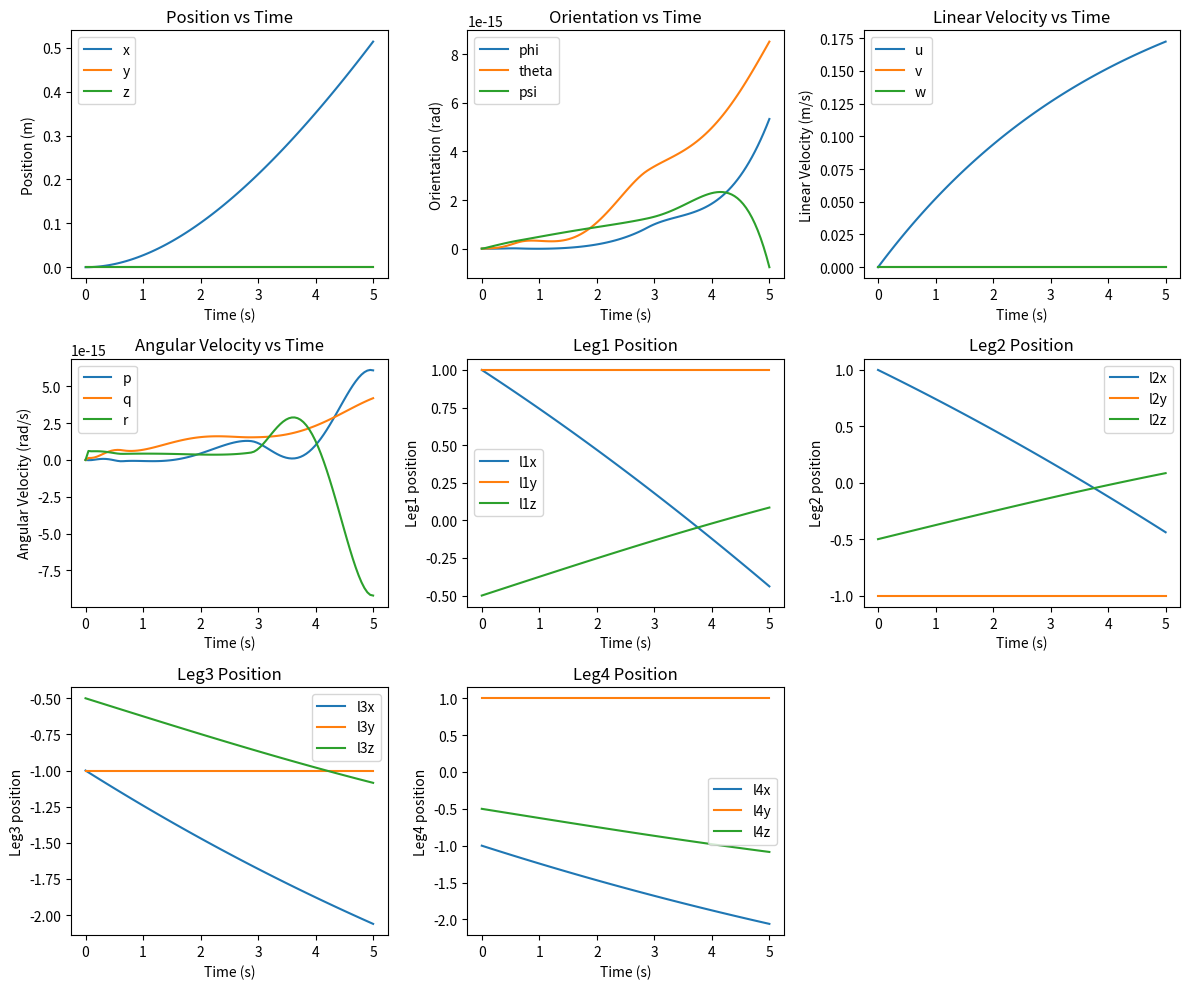
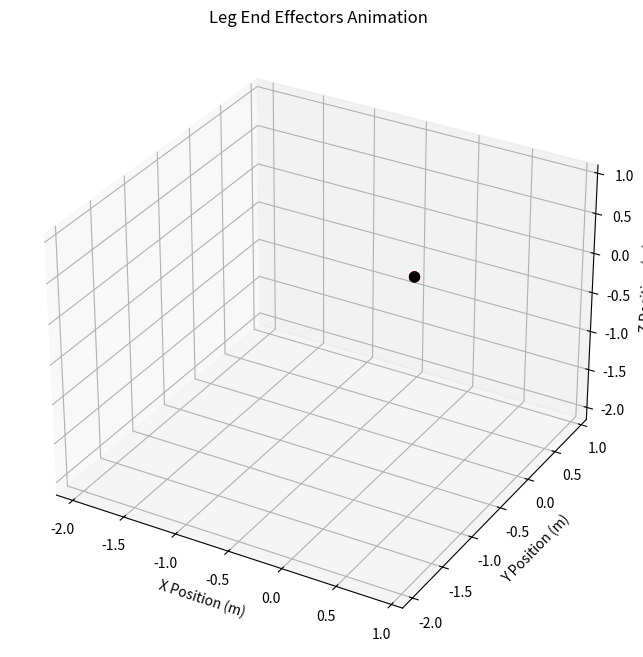

Recreate these plots in Python, in order.
import math
import numpy as np

import matplotlib.pyplot as plt
from matplotlib.animation import FuncAnimation
from mpl_toolkits.mplot3d import Axes3D

from scipy.linalg import block_diag
from scipy.integrate import solve_ivp

# Function to update animation
def update(frame, leg1, leg2, leg3, leg4, cog):
    x = [cog[0,frame], leg1[0, frame], leg2[0, frame], leg3[0, frame], leg4[0, frame]]
    y = [cog[1,frame], leg1[1, frame], leg2[1, frame], leg3[1, frame], leg4[1, frame]]
    z = [cog[2,frame], leg1[2, frame], leg2[2, frame], leg3[2, frame], leg4[2, frame]]
    
    sc._offsets3d = (x, y, z)
    return sc,

def rpy_rotation_matrix(phi,theta,psi):
    Rx = np.array([[1, 0, 0],
                  [0, math.cos(phi), -math.sin(phi)],
                  [0, math.sin(phi), math.cos(phi)]])
    
    Ry = np.array([[math.cos(theta), 0, math.sin(theta)],
                  [0, 1, 0],
                  [-math.sin(theta), 0, math.cos(theta)]])
    
    Rz = np.array([[math.cos(psi), -math.sin(psi),0],
                  [math.sin(psi), math.cos(psi),0],
                  [0,0,1]])
    
    return Rz @ Ry @ Rx

def omega_to_rpy_dot_matrix(phi,theta):
    c_phi = math.cos(phi)
    s_phi = math.sin(phi)
    c_theta = math.cos(theta)
    t_theta = math.tan(theta)

    return np.array([[1,s_phi*t_theta, c_phi*t_theta],
                    [0, c_phi, -s_phi],
                    [0, s_phi/c_theta, c_phi/c_theta]])

def skew_symmetric_matrix(v):
    return np.array([[0,-v[2],v[1]],
                    [v[2],0,-v[0]],
                    [-v[1],v[0],0]])

def underwater_dynamics(t,state,tau, params):
    # pose (xyz-rpy) in world frame
    x,y,z = state[0:3]
    phi,theta,psi = state[3:6]

    # velocities in body frame
    u,v,w = state[6:9]
    p,q,r = state[9:12]

    # paws positions
    P = state[12:]

    # Inertial params + buoyancy
    g,m,W,Ix,Iy,Iz,B = params[0]
    # Added mass params
    X_udot,Y_vdot,Z_wdot,K_pdot,M_qdot,N_rdot = params[1]
    # Damping coefficients
    Xu,Yv,Zw,Kp,Mq,Nr = params[2]

    m_rb = m*np.eye(3)
    I_rb = np.array([[Ix,0,0],
                    [0,Iy,0],
                    [0,0,Iz]])
    
    # Rigid body inertia matrix
    M_rb = block_diag(m_rb, I_rb)

    # Added mass inertia matrix
    M_a_diag = -1*np.array([X_udot,Y_vdot,Z_wdot,K_pdot,M_qdot,N_rdot])
    M_a = np.diag(M_a_diag)

    # Total inertia matrix
    M = M_rb + M_a

    #print(f'M: {M}\n')

    # Rigid body Coriolis+centripetal matrix
    C_rb_linear = skew_symmetric_matrix(np.array([m*p,m*q,m*r]))
    C_rb_rotational = skew_symmetric_matrix(np.array([-Ix*p, -Iy*q, -Iz*r]))
    C_rb = block_diag(C_rb_linear,C_rb_rotational)

    #print(f'C_rb: {C_rb}\n')

    # Added mass Coriolis+centripetal matrix
    C_a_12 = skew_symmetric_matrix(np.array([X_udot*u,Y_vdot*v,Z_wdot*w]))
    C_a_22 = skew_symmetric_matrix(np.array([K_pdot*p,M_qdot*q,N_rdot*r]))
    C_a = np.block([[np.zeros((3,3)),C_a_12],[C_a_12,C_a_22]])

    #print(f'C_a: {C_rb}\n')

    # Total Coriolis+centripetal matrix
    C = C_rb + C_a

    # Linear hydrodynamic damping
    D = -1*np.diag(np.array([Xu,Yv,Zw,Kp,Mq,Nr]))

    # RPY rotation matrix
    R = rpy_rotation_matrix(phi, theta, psi)
    
    #print(f'R: {R}\n')

    # Body angular velocity to rpy_dot transformation matrix
    T = omega_to_rpy_dot_matrix(phi,theta)

    # Body velocities to xyz-rpy derivatives transformation matrix
    J = block_diag(R,T)

    # Gravity and buoyancy (assuming CoB = origin of body frame, so no torque in induced)
    g_force = R.T @ np.array([0,0,W-B])
    g_torque = np.zeros(3)
    g_vector = np.concatenate((g_force,g_torque))

    p1 = P[0:3]
    p2 = P[3:6]
    p3 = P[6:9]
    p4 = P[9:]

    I = np.eye(3)
    S1 = skew_symmetric_matrix(p1)
    S2 = skew_symmetric_matrix(p2)
    S3 = skew_symmetric_matrix(p3)
    S4 = skew_symmetric_matrix(p4)

    B = np.block([[I,I,I,I],[S1,S2,S3,S4]])

    F = np.linalg.pinv(B)@tau
    print(f'{F.reshape((-1,1))}\n\n')

    # q_dot = linear and angular accelerations in body frame
    # x_dot = xyz velocities and rpy rates
    q_dot = np.linalg.inv(M)@(B@F-g_vector-(D+C)@state[6:12])
    x_dot = J@state[6:12]
    P_dot = -F

    #print(f'{C_a}')

    return np.concatenate((x_dot, q_dot, P_dot))

def simulate_dynamics(t_span, initial_state, tau, params):
    sol = solve_ivp(underwater_dynamics, t_span, initial_state, args=(tau, params), method='RK45',t_eval=np.linspace(*t_span,100))
    return sol

if __name__ == "__main__":
    # Inertial parameters
    g = 9.81
    m = 11.5
    W = m*g 
    Ix = 0.16
    Iy = 0.16
    Iz = 0.16
    B = W
    inertial_params = np.array([g,m,W,Ix,Iy,Iz,B])

    # Added mass parameters
    X_udot = -5.5
    Y_vdot = -12.7
    Z_wdot = -14.57
    K_pdot = -0.12
    M_qdot = -0.12
    N_rdot = -0.12
    added_mass_params = np.array([X_udot,Y_vdot,Z_wdot,K_pdot,M_qdot,N_rdot])

    # Damping coefficients
    Xu = -4.03
    Yv = -6.22
    Zw = -5.18
    Kp = -0.07
    Mq = -0.07
    Nr = -0.07
    damping_coeffs = np.array([Xu,Yv,Zw,Kp,Mq,Nr])

    params = np.array([inertial_params, added_mass_params, damping_coeffs], dtype=object)
    
    # Initial paws config in body frame
    p1 = np.array([1,1,-0.5])
    p2 = np.array([1,-1,-0.5])
    p3 = np.array([-1,-1,-0.5])
    p4 = np.array([-1,1,-0.5])
    t_span = (0,5)
    initial_state = np.concatenate((np.zeros(12),p1,p2,p3,p4))
    tau = np.zeros(6)
    tau[0] = 1

    sol = simulate_dynamics(t_span, initial_state, tau, params)

    # Extract time and state variables
    t = sol.t
    state = sol.y

    # Extract individual state components
    x, y, z = state[0, :], state[1, :], state[2, :]
    phi, theta, psi = state[3, :], state[4, :], state[5, :]
    u, v, w = state[6, :], state[7, :], state[8, :]
    p, q, r = state[9, :], state[10, :], state[11, :]
    leg1 = np.array([state[12,:],state[13,:],state[14,:]])
    leg2 = np.array([state[15,:],state[16,:],state[17,:]])
    leg3 = np.array([state[18,:],state[19,:],state[20,:]])
    leg4 = np.array([state[21,:],state[22,:],state[23,:]])

    # #print(state[8,:])

    # Create figure
    plt.figure(figsize=(12, 10))

    # Plot position
    plt.subplot(3, 3, 1)
    plt.plot(t, x, label='x')
    plt.plot(t, y, label='y')
    plt.plot(t, z, label='z')
    plt.xlabel('Time (s)')
    plt.ylabel('Position (m)')
    plt.legend()
    plt.title('Position vs Time')

    # Plot orientation (Euler angles)
    plt.subplot(3, 3, 2)
    plt.plot(t, phi, label='phi')
    plt.plot(t, theta, label='theta')
    plt.plot(t, psi, label='psi')
    plt.xlabel('Time (s)')
    plt.ylabel('Orientation (rad)')
    plt.legend()
    plt.title('Orientation vs Time')

    # Plot linear velocity
    plt.subplot(3, 3, 3)
    plt.plot(t, u, label='u')
    plt.plot(t, v, label='v')
    plt.plot(t, w, label='w')
    plt.xlabel('Time (s)')
    plt.ylabel('Linear Velocity (m/s)')
    plt.legend()
    plt.title('Linear Velocity vs Time')

    # Plot angular velocity
    plt.subplot(3, 3, 4)
    plt.plot(t, p, label='p')
    plt.plot(t, q, label='q')
    plt.plot(t, r, label='r')
    plt.xlabel('Time (s)')
    plt.ylabel('Angular Velocity (rad/s)')
    plt.legend()
    plt.title('Angular Velocity vs Time')

    # Plot Leg positions
    plt.subplot(3, 3, 5)
    plt.plot(t, leg1[0,:], label='l1x')
    plt.plot(t, leg1[1,:], label='l1y')
    plt.plot(t, leg1[2,:], label='l1z')
    plt.xlabel('Time (s)')
    plt.ylabel('Leg1 position')
    plt.legend()
    plt.title('Leg1 Position')

    plt.subplot(3, 3, 6)
    plt.plot(t, leg2[0,:], label='l2x')
    plt.plot(t, leg2[1,:], label='l2y')
    plt.plot(t, leg2[2,:], label='l2z')
    plt.xlabel('Time (s)')
    plt.ylabel('Leg2 position')
    plt.legend()
    plt.title('Leg2 Position')

    plt.subplot(3, 3, 7)
    plt.plot(t, leg3[0,:], label='l3x')
    plt.plot(t, leg3[1,:], label='l3y')
    plt.plot(t, leg3[2,:], label='l3z')
    plt.xlabel('Time (s)')
    plt.ylabel('Leg3 position')
    plt.legend()
    plt.title('Leg3 Position')

    plt.subplot(3, 3, 8)
    plt.plot(t, leg4[0,:], label='l4x')
    plt.plot(t, leg4[1,:], label='l4y')
    plt.plot(t, leg4[2,:], label='l4z')
    plt.xlabel('Time (s)')
    plt.ylabel('Leg4 position')
    plt.legend()
    plt.title('Leg4 Position')

    plt.tight_layout()
    plt.show()

    # Create figure and 3D axis
    fig = plt.figure(figsize=(8, 8))
    ax = fig.add_subplot(111, projection='3d')

    # axis limits 
    ax.set_xlim([np.min(state[12:24, :]) - 0.1, np.max(state[12:24, :]) + 0.1])
    ax.set_ylim([np.min(state[12:24, :]) - 0.1, np.max(state[12:24, :]) + 0.1])
    ax.set_zlim([np.min(state[12:24, :]) - 0.1, np.max(state[12:24, :]) + 0.1])

    # labels
    ax.set_xlabel('X Position (m)')
    ax.set_ylabel('Y Position (m)')
    ax.set_zlabel('Z Position (m)')
    ax.set_title('Leg End Effectors Animation')

    # initialize scatter plot 
    sc = ax.scatter(np.zeros(5), np.zeros(5), np.zeros(5), c=['k','r', 'g', 'b', 'm'], s=50)

    ani = FuncAnimation(fig, update, frames=len(t), fargs=(leg1, leg2, leg3, leg4, np.array([x,y,z])), interval=50, blit=False)
    
    plt.show()